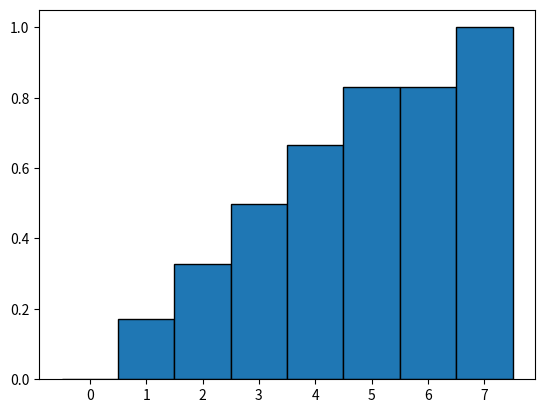

This figure's Python source:
import numpy as np
import matplotlib.pyplot as plt

# input_file = "random_discrete_variable.txt"
x = [1, 2, 3, 4, 5, 7]
p = [1/6, 1/6, 1/6, 1/6, 1/6, 1/6]

# with open(input_file, "r") as r:
#     line = r.readline()
#     x = map(int, line.split(" "))
#     print(x)
#     line = r.readline()
#     p = map(int, line.split(" "))

num_sim = 10000
rezultate = []

cumsum_p = [0]
for prob in p:
    cumsum_p.append(cumsum_p[-1] + prob)
cumsum_p[-1] = 1.0

print(cumsum_p)
num_sim = 10000


for i in range(num_sim):
    u = np.random.random()
    k = 0
    while u >= cumsum_p[k]:
        k += 1
    rezultate.append(x[k - 1])

valori, apps = np.unique(rezultate, return_counts=True)
total = 0
repartizare = rezultate

plt.hist(repartizare, bins = np.arange(max(x) + 2) - 0.5, cumulative=True, density=True, edgecolor="black")
    
print(repartizare)

plt.show()
